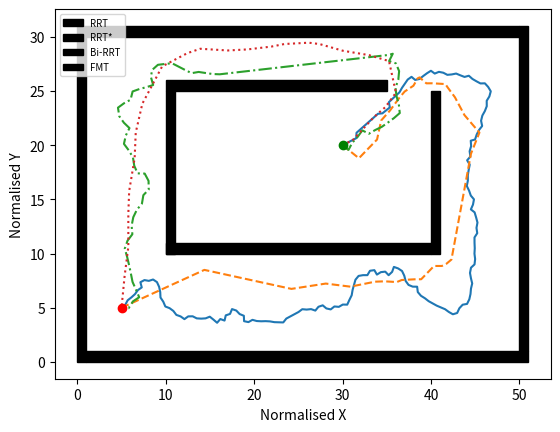

This chart was generated by the following Python code:
import matplotlib.pyplot as plt
import matplotlib.patches as patches

from matplotlib.font_manager import FontProperties

fontP = FontProperties()
fontP.set_size('x-small')

x_range = (0,50)
y_range = (0,30)

obs_boundary = [
    [0, 0, 1, 30],
    [0, 30, 50, 1],
    [1, 0, 50, 1],
    [50, 1, 1, 30]
]

obs_rectangle = [
    [10, 10, 30, 1, 0],
    [10, 10, 1, 15, 0],
    [10, 25, 25, 1, 0],
    [40, 10, 1, 15, 0]
]

fig, ax = plt.subplots()

for (ox, oy, w, h) in obs_boundary:
    ax.add_patch(
        patches.Rectangle(
            (ox, oy), w, h,
            edgecolor='black',
            facecolor='black',
            fill=True
        )
    )

for (ox, oy, w, h, a) in obs_rectangle:
    ax.add_patch(
        patches.Rectangle(
            (ox, oy), w, h,
            angle = a,
            edgecolor='black',
            facecolor='black',
            fill=True
        )
    )

rrt_path = [(30, 20), (30.621787251526353, 20.257321433258642), (31.083787750929048, 20.44851646078724), (31.545788250331743, 20.639711488315832), (31.575900690926552, 21.138803905530743), (31.981160535227975, 21.431659601389278), (32.3864203795294, 21.724515297247812), (32.79168022383082, 22.017370993106347), (33.196940068132236, 22.31022668896488), (33.60219991243366, 22.603082384823416), (34.00745975673509, 22.89593808068195), (34.505904371604785, 22.935345769111983), (34.92484947426324, 23.208265172889902), (35.343794576921695, 23.48118457666782), (35.242128375128644, 23.970739459610453), (35.640695305031805, 24.272640771942097), (36.03926223493497, 24.57454208427374), (36.43782916483813, 24.876443396605385), (36.72249981936735, 25.28749402420484), (37.04754157378869, 25.667425409961133), (37.36728583932229, 26.05182572819511), (37.799897138401946, 26.30251969283849), (38.20976447256562, 26.01614796171692), (38.70149529343762, 26.106706229172453), (39.122458948053236, 26.376501710032795), (39.55088360475526, 26.634285172515842), (39.99600351193794, 26.862031233359232), (40.42422581308421, 26.60391176334391), (40.89842572767611, 26.76245021609603), (41.391837900797206, 26.681552580679906), (41.85226505727414, 26.486599166812468), (42.35080883267075, 26.524731882599482), (42.84427596093375, 26.605293618702106), (43.31770438336498, 26.444465981667072), (43.79444581251089, 26.293742361302098), (44.282355367161045, 26.403032189196036), (44.687083911135076, 26.109442670151743), (45.13799452501608, 25.8933880051027), (45.59609285446443, 25.693023535805793), (46.09597082793969, 25.704069423469164), (46.46817191922623, 25.37020366055672), (46.763517125179376, 24.96675451962258), (46.60407792598541, 24.49285670177533), (46.303708854552326, 24.09313377157689), (46.309158459170185, 23.59316347064942), (46.0934689073964, 23.142078093746527), (45.81061401584392, 22.729775886227777), (45.6654827532859, 22.251302358612804), (45.78838840199603, 21.766643507960985), (45.4421618191602, 21.405912093557106), (45.17294980261597, 20.984575066762417), (44.985097561352795, 20.521205305715796), (44.498033555724724, 20.408206834834363), (44.540861087184005, 19.91004440896394), (44.37280774107499, 19.439132450248128), (44.45388028170996, 18.945748985633642), (44.08988849893552, 18.602951695573335), (44.38317439792498, 18.19800307975406), (44.26505688812259, 17.71215510571477), (44.16682439038944, 17.22189968617399), (44.17168367408746, 16.72192329936963), (44.050405668039915, 16.236854597793112), (44.30566076842932, 15.806918749409661), (44.50443987078298, 15.348130270404933), (44.86273600812605, 14.999384119221814), (44.75024324100156, 14.512203067307153), (44.51260181406535, 14.072286538629587), (44.93301999565466, 13.801641840567463), (45.10606966096439, 13.332542902883533), (45.258777113696176, 12.856433216067387), (45.14656822183357, 12.36918670290699), (45.23260492028427, 11.87664463717077), (44.92259264149632, 11.484353435382221), (44.92568242126574, 10.984362982212387), (44.9519582492865, 10.485053878688504), (44.918512121390904, 9.98617377633044), (44.99449830643555, 9.49198140520118), (44.925542398083095, 8.996759149336919), (44.52697156049142, 8.69486299596383), (44.41318383759252, 8.207982770325652), (44.520991705966956, 7.719743624500002), (44.66314410772589, 7.240376651634571), (44.523534499904365, 6.760262959469976), (44.46974708939525, 6.263164463726202), (44.33694223608176, 5.781124142864572), (44.07942515174445, 5.352539318968053), (43.584760065591404, 5.279693917320485), (43.20900246572487, 4.949836029522503), (42.962162402523404, 4.515014246261019), (42.476559508578426, 4.395893175949087), (42.02338414870427, 4.607156265964654), (41.59358128635024, 4.862635226962007), (41.12218217279862, 5.029317186821913), (40.6493269594705, 5.191822408979288), (40.195275358192006, 5.401195624497497), (39.73798167619442, 5.603389809391847), (39.31617987478509, 5.871873031079615), (38.87137072109232, 6.100225427150071), (38.50963041295513, 6.445397774635803), (38.43358238060826, 6.939580632266629), (37.933624880107686, 6.946099657747817), (37.459473090347, 7.104781982745706), (37.127702066550235, 7.478851478653687), (36.97890698753414, 7.9561983383485995), (36.726618938160435, 8.387881949507525), (36.28643479136814, 8.625027299267401), (35.806466006072526, 8.765134276759092), (35.60567031659489, 8.307224797618073), (35.20892173390871, 8.002937824291072), (34.82996032956215, 8.329109947587469), (34.33202735519138, 8.283692406545754), (33.88579725784541, 8.058129332833309), (33.59820641328699, 8.467142176306682), (33.101339170538324, 8.411258877519467), (32.80844597723431, 8.006026132894634), (32.3084465648269, 8.005259587231963), (31.813368282395086, 7.935277487632378), (31.45754307509973, 7.584010606396449), (31.294362114857282, 7.111388162775377), (31.13393528027675, 6.6378237735457075), (31.03167287657445, 6.148393083060294), (30.772142824155996, 5.721024212069819), (30.528632437949206, 5.284329018817798), (30.02870367986537, 5.29276921080331), (29.576090401243547, 5.0803045784166345), (29.077423501481686, 5.116791878698998), (28.657789198007052, 4.844933365226714), (28.166148645486775, 4.935980425132869), (27.755565745013982, 5.2213252723604775), (27.273755559228878, 5.087687909045706), (26.919274238439066, 4.735064890495995), (26.43839097360627, 4.872000224152994), (25.940316169401797, 4.828165427282529), (25.44149827138211, 4.8625268098976075), (25.014094080890867, 4.603054927123139), (24.557541289876582, 4.399193334327768), (24.09975417839962, 4.198118819369801), (23.640542061135815, 4.0003203579043705), (23.29055655731246, 3.6432347279589568), (22.790655407809055, 3.6531765952471367), (22.290879548489876, 3.6681462459370042), (21.79598685328908, 3.7394289243160523), (21.296499579617763, 3.7620665796803734), (20.79665579875958, 3.7495687903800046), (20.297197363000684, 3.7728340208597824), (19.809404752996965, 3.8826446288435212), (19.35496267736398, 3.6741202899897925), (18.862098887465244, 3.758294422635485), (18.834894838886157, 4.257553813875056), (18.360574994334502, 4.415733095275926), (17.9799620984896, 4.7399765586125975), (17.498520777661486, 4.874936754964261), (17.271608830266672, 4.429391057948238), (16.790016488012153, 4.2949707623013085), (16.65141036567506, 3.814566408812839), (16.17198785015604, 3.95653137496088), (15.809048649170176, 3.6126198508914724), (15.400079426304467, 3.900272722854569), (14.981326239837403, 4.1734865014669955), (14.505609189796326, 4.019560258414633), (14.006259808664964, 3.994061325814884), (13.50685243342975, 4.018397996924011), (13.044750242115025, 4.209347112612275), (12.544821704525706, 4.200893870405574), (12.11356575982945, 3.947875471540708), (11.680949219149948, 4.1985603907729985), (11.201079262412742, 4.3390054854578315), (10.859369314397611, 4.704018240615095), (10.431116626786444, 4.962087292525261), (9.954463029877331, 5.113088446671858), (9.722306454173864, 5.555923996687482), (9.406448552753782, 5.943524030369757), (9.37776458707935, 6.442700582416413), (9.252012602035748, 6.926628715776723), (9.00809059298231, 7.3630941250583), (8.57000365599208, 7.604091709358471), (8.086055211139005, 7.478417914459575), (7.591397425737958, 7.551312875479744), (7.132905825946763, 7.351849964338575), (7.286143067890002, 6.875910527349341), (6.853214888105329, 6.625764187883161), (6.51928966658562, 6.25361643976017), (6.1176472284892, 5.955818938226052), (5.695681839912671, 5.687592893921143), (5.420930819454217, 5.269846706916357), (5, 5)]
rrt_star_path = [[30, 20], [31.851529015760903, 18.79189990236691], [32.42440028024626, 19.27940111229761], [33.90014257298362, 20.519185349392195], [34.36839381232228, 22.277864673998742], [35.3723490202267, 23.202392429543913], [36.488418681389476, 24.43933808767819], [37.030677764726114, 24.951833996226014], [38.01189389402086, 25.479291261584198], [38.492576779938965, 26.160485096056348], [38.70859599947438, 26.25031972643188], [39.476468713073494, 25.70317087974621], [40.173512853747674, 25.707903107170548], [41.62943979244195, 25.6356301703008], [41.89950948269258, 25.310027907028704], [42.71346412313508, 24.413209139570416], [43.78387129943356, 22.77543957933178], [45.47907900109448, 21.15728652316197], [44.52025640462293, 19.200199781060515], [42.31566960199164, 9.446236636283723], [41.756493509025894, 9.062990442921473], [41.23258873988357, 8.853032615310909], [40.34563652514908, 8.853019062915779], [38.893373788897485, 7.62782521052298], [38.11605227623028, 7.621266078015153], [37.30803669988861, 7.584447956965163], [36.69612777217395, 7.558812939709197], [36.13580021267031, 7.3684728144454645], [34.779219169704724, 7.43600134925616], [33.681039666214566, 7.404146835921161], [30.884368260726205, 6.943817424478117], [28.09955879931191, 7.2282101412704005], [24.216361819114656, 6.738330967505946], [14.371056069829098, 8.490459588094271], [5, 5]]
bi_rrt_path = [(30, 20), (30.669980747654556, 19.562820634324716), (31.10671540974213, 20.233091351968902), (31.705326086083446, 20.763812802609625), (32.23502940069392, 21.363324602735926), (32.971645749168765, 21.051240711515025), (33.69348030092372, 21.396139073199638), (34.4377906566343, 21.689400210041853), (35.13258995282621, 22.085952776558862), (35.81737657270421, 22.499555587521336), (36.47056940733551, 22.961442067932197), (36.363942633980535, 23.754304433796477), (36.10413298628192, 24.510941035450614), (35.98471649961994, 25.30197814122588), (36.306555172301245, 26.034385042317574), (36.39620933913465, 26.829345500686046), (36.03627311729039, 27.543800479116793), (35.26344541708297, 27.750530607042332), (35.678763734798835, 28.43427814449286), (35.265700805025496, 28.327899121369704), (35.265700805025496, 28.327899121369704), (35.224237688475554, 28.32402364818317), (34.42770946152924, 28.249573774591855), (33.631181234582925, 28.175123901000536), (32.83465300763661, 28.10067402740922), (32.038124780690296, 28.0262241538179), (31.24159655374398, 27.951774280226584), (30.44506832679767, 27.877324406635264), (29.648540099851356, 27.802874533043948), (28.85201187290504, 27.72842465945263), (28.055483645958727, 27.653974785861315), (27.258955419012413, 27.57952491227), (26.462427192066098, 27.505075038678683), (25.665898965119784, 27.430625165087367), (24.86937073817347, 27.35617529149605), (24.072842511227154, 27.281725417904735), (23.27631428428084, 27.20727554431342), (22.479786057334525, 27.132825670722102), (21.68325783038821, 27.058375797130786), (20.886729603441896, 26.98392592353947), (20.090201376495582, 26.909476049948154), (19.293673149549267, 26.835026176356838), (18.497144922602953, 26.76057630276552), (17.700616695656638, 26.686126429174205), (16.904088468710324, 26.61167655558289), (16.10756024176401, 26.537226681991573), (15.307944252110604, 26.562011134590065), (14.51341134619991, 26.655378481264943), (13.719402407096558, 26.753101583057564), (12.927223729279918, 26.641508830547913), (12.184349138125404, 26.938388169365915), (11.446532289288921, 27.24762318933132), (10.708715440452439, 27.556858209296728), (9.91149190914049, 27.490265108133705), (9.115271364913397, 27.412593717321442), (8.46753285672627, 26.94308884512999), (8.316699474798554, 26.30327985165634), (8.577459822746537, 25.546970364119627), (7.8025301181823075, 25.348264669727154), (7.0208888910582585, 25.177862228254), (6.253443371336459, 24.95196983294389), (6.018928528128263, 24.187115083128585), (5.285708080182452, 23.867134185707904), (4.598792620637147, 23.457076687986348), (4.743962171636935, 22.67035831304998), (5.269460614898948, 22.067157363009947), (5.898627140802795, 21.57304251534588), (5.48318895657252, 20.889367800965235), (5.272326000957249, 20.11765748358624), (5.811663877296608, 19.526798232033258), (6.288850712021328, 18.884697986927087), (6.438218999378379, 18.09876598304124), (6.820561067722039, 17.396046591836832), (7.620325660433856, 17.376640504016205), (8.055650035555047, 16.70545298295719), (8.07640171758511, 15.90572217343881), (7.469195842818808, 15.384856523151438), (7.307084154874976, 14.601453816600074), (6.735652773567888, 14.04157331465571), (6.329761642540397, 13.352187798595773), (6.141923812559897, 12.574552312247436), (6.223711673238626, 11.778744077906023), (5.681291330261128, 11.190713320611668), (5.368081844919819, 10.454574870120029), (5.62911827668843, 9.698360627137584), (5.855229029770282, 8.930979413306572), (6.055119726161864, 8.156354530220515), (6.245703305962217, 7.379387414371664), (6.628672703647818, 6.677009709403512), (6.9965050411457215, 5.966587742196114), (6.292245141931728, 5.587090714066649), (5.798862301709269, 4.957349995219583), (5, 5)]
fmt_path = [(30, 20), (31.14657216845802, 20.46371236931273), (33.56307536982757, 22.60309322965109), (34.826421964460515, 23.49904881195394), (36.03590886899209, 24.83368992984744), (35.25354179075612, 27.7539803604357), (33.01537554728861, 28.301292791905716), (30.03635246685219, 28.708924694396142), (27.400725615995277, 29.326195782404245), (26.184055063371922, 29.45259489974492), (23.425109357479805, 29.33099439838269), (21.94524670337778, 29.09325972039043), (19.23589391613241, 28.831126029222688), (17.03015268805023, 28.735175792475093), (13.904571970857893, 28.89263718234861), (12.43155068148251, 28.48296831084676), (9.590879089529537, 27.263369223064682), (7.943214784510681, 24.727920518054237), (7.353251885023687, 23.825414068911144), (6.607672813133199, 21.163624173162578), (6.482497101915522, 18.788504769972064), (5.863336333729547, 15.761081790511625), (5.767938176531897, 13.651291940680075), (5.7695364100987545, 10.617687046878052), (5.344472187585628, 7.894518184160175), (5, 5)]

x1 = [0] * len(rrt_path)
y1 = [0] * len(rrt_path)
for i in range(len(rrt_path)):
    x1[i] = rrt_path[i][0]
    y1[i] = rrt_path[i][1]

x2 = [0] * len(rrt_star_path)
y2 = [0] * len(rrt_star_path)
for i in range(len(rrt_star_path)):
    x2[i] = rrt_star_path[i][0]
    y2[i] = rrt_star_path[i][1]

x3 = [0] * len(bi_rrt_path)
y3 = [0] * len(bi_rrt_path)
for i in range(len(bi_rrt_path)):
    x3[i] = bi_rrt_path[i][0]
    y3[i] = bi_rrt_path[i][1]

x4 = [0] * len(fmt_path)
y4 = [0] * len(fmt_path)
for i in range(len(fmt_path)):
    x4[i] = fmt_path[i][0]
    y4[i] = fmt_path[i][1]

plt.plot(x1,y1,'-')
plt.plot(x2,y2,'--')
plt.plot(x3,y3,'-.')
plt.plot(x4,y4,':')
plt.plot(5,5, "or")
plt.plot(30,20, "og")
plt.legend(["RRT", "RRT*", "Bi-RRT", "FMT"], loc='upper left', prop=fontP)
plt.xlabel("Normalised X")
plt.ylabel("Normalised Y")
plt.show()